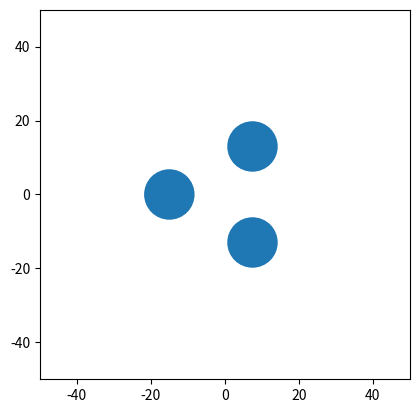

Python code for this plot:
# -*- coding: utf-8 -*-
"""
#!/usr/bin/env python3
# -*- coding: utf-8 -*-


@author: STA TEAM


"""
from math import pi
import numpy as np
import datetime
import matplotlib.pyplot as plt

filename = 'STA_mcnp_input.txt'
#%% Dimensions of STA

deck_title = 'STA MCNP Input Deck'
center_distance = 15 # distance from center of cylinders to center of assembly
# assuming container is cylindrical and has an h/d ratio of 1
liters_in_container = 2
h_to_d = 1
volume_of_container = liters_in_container*1000 # cm^3
gpl = 250 # Pu concentration
pp = 2
contact = 'yes'
walls = 'yes'

#if contact == 'yes':

# absorber: choose 1 for Boron-10, 2 for Aluminum, 3 for Air, 4 for Natural Boron,
# 5 for Cadmium, 6 for Gadolinium, 7 for Oak Ridge Concrete,
# 8 for Borated Polyethylene, 9 for Polyethylene
absorber = 6

# Concentrations
h = 0.60689089
n = 0.02394325
o = 0.36916586
p239 = 1.20317020e-02
p240 = 5.30869186e-04
p241 = 3.62446221e-05
p242 = 1.99065079e-06
soln_den = 1.24136


con_h = (h_to_d)*((4*volume_of_container)/(pi*h_to_d))**(1/3)
con_r = con_h/(h_to_d*2)
# con_h =  (4*volume_of_container/pi)**(1./3) # height of container
# con_r = con_h/2 # radius of container


rail_w = con_r*2+2  # rail width
rail_l = 50  # rail length
rail_h = 10  # rail height
rail_edge = 5

lip_h = 2 # fastener height
lip_r = con_r + 1

ex_th = 2
ab_thick = 1 # absorber thickness
plat_w = rail_w-1  # platform side length (square)
plat_l = lip_r*2 + ex_th + ab_thick
plat_h = 3  # platform height
ab_w = plat_w # absorber width (same as platform width)
ab_h = con_h # absorber height (same as container height)





# interaction check
threshold = 0.21
y_interaction_rail = -rail_edge*np.cos((pi/180)*30)+(rail_w/2)*np.sin((pi/180)*30)
if y_interaction_rail > -threshold:
    print('Error: Bounds of the rail overlap and MCNP will get very upset. :(')
    
y_interaction_plat = center_distance - plat_l/2
if (y_interaction_plat-threshold) < rail_edge:
    print('Error: Bounds of the platform overlap and MCNP will get very upset. :(')

# k code
num_part = 10000 # number of particles per generation
num_skip = 10 #  number of generations skipped
num_tot_gen = 50 # number of total generations

#%% Header 

header = []
e = datetime.datetime.now()
x = str(e.strftime("%m-%d-%Y %H:%M:%S"))
date_and_time = 'c date and time: ' + x
header.append(deck_title)
header.append('c ╭━━━━╮╱╱╱╱╭━━━━┳━━━┳━╮╱╭┳━╮╱╭╮')
header.append('c ┃╭╮╭╮┃╱╱╱╱┃╭╮╭╮┃╭━━┫┃╰╮┃┃┃╰╮┃┃')
header.append('c ╰╯┃┃┣┻┳╮╱╱╰╯┃┃╰┫╰━━┫╭╮╰╯┃╭╮╰╯┃')
header.append('c ╱╱┃┃┃╭╋┫╭━━╮┃┃╱┃╭━━┫┃╰╮┃┃┃╰╮┃┃')
header.append('c ╱╱┃┃┃┃┃┃╰━━╯┃┃╱┃╰━━┫┃╱┃┃┃┃╱┃┃┃')
header.append('c ╱╱╰╯╰╯╰╯╱╱╱╱╰╯╱╰━━━┻╯╱╰━┻╯╱╰━╯')
header.append('c      Senior Design Project')
header.append('c Author: Nicholas Branam')
header.append(date_and_time)
header.append('c ')


#%% Surface Card

surface_values = []
surface_values.append('c Surface')
surface_values.append('1 px -'+str((np.round(rail_l+rail_edge,2)))+'    $ west edge of rail')
surface_values.append('2 px -' + str(np.round(center_distance+plat_l/2,2)) + '    $ west edge of platform')
surface_values.append('3 px -' + str(np.round(ab_thick+center_distance-plat_l/2,2)) + '    $ west edge of abs (west edge of platform minus abs thickness)')
surface_values.append('4 px -' + str(np.round(center_distance-plat_l/2,2)) + '    $ east edge of platform and of abs')
surface_values.append('5 px -'+ str(np.round(rail_edge,2)) +'   $ east edge of rail')
surface_values.append('6 py -'+ str(np.round(rail_w/2,2)) +'    $ south edge of rail')
surface_values.append('7 py -'+ str(np.round(plat_w/2,2)) +'     $ south edge of platform and abs')
surface_values.append('8 py '+ str(np.round(plat_w/2,2)) +'      $ north edge of platform and abs')
surface_values.append('9 py ' + str(np.round(rail_w/2,2)) + '     $ north edge of rail')
surface_values.append('10 pz 0     $ bottom of rail')
surface_values.append('11 pz ' + str(np.round(rail_h,2)) + '    $ top of rail, bottom of platform')
surface_values.append('12 pz ' + str(np.round(plat_h+rail_h,2)) + '    $ top of platform, bottom of lip and container')
surface_values.append('13 pz ' + str(np.round(plat_h+lip_h+rail_h,2)) + '    $ top of lip')
surface_values.append('14 pz ' + str(np.round(plat_h+con_h+rail_h,2)) + ' $ top of container and abs')
surface_values.append('15 c/z -' + str(np.round(center_distance,2)) + ' 0 '+str(np.round(con_r,2))+' $ center of container in xy and container radius')
surface_values.append('16 c/z -' + str(np.round(center_distance,2)) + ' 0 '+str(np.round(lip_r,2))+' $ center of lip in xy and lip radius')
surface_values.append('17 sph 0 0 0 100')
surface_values.append('')


#%% 

h = 0.60689089
n = 0.02394325
o = 0.36916586
p239 = 1.20317020e-02
p240 = 5.30869186e-04
p241 = 3.62446221e-05
p242 = 1.99065079e-06

#%% Concentrations Block
# listed in atomic fractions
# convert to WF, calculate the amount of Pu in the system to credible

# Convert to weight fractions here
# Adjust to credible concentrations
OG_AF = np.sum(np.array([h,n,o,p239,p240,p241,p242]))

denom = h*1 + o*16 + n*14 + p239*239 + p240*240 + p241*241 + p242*242
num = np.array([h*1, o*16, n*14, p239*239, p240*240, p241*241, p242*242])
weight_fractions = num/denom
total_plutonium_WF = np.sum([weight_fractions[3:7]])
density_plutonium = 19840 #g/L
grams_plutonium = total_plutonium_WF*density_plutonium*volume_of_container # grams
total_nitric_acid = np.sum([weight_fractions[0:3]])
density_nitric_acid = 1510 #g/L
grams_nitric_acid = total_nitric_acid*density_nitric_acid*volume_of_container # grams


Pu_atomic_fractions = np.array([p239, p240, p241, p242])
Pu_total_atomic_fractions = np.sum(Pu_atomic_fractions)
Pu_ratios = Pu_atomic_fractions / Pu_total_atomic_fractions

HNO3_atomic_fractions = np.array([h, n, o])
HNO3_total_atomic_fractions = np.sum(HNO3_atomic_fractions)
HNO3_ratios = HNO3_atomic_fractions /  HNO3_total_atomic_fractions
soln_den = 1

#%% USE MEEEEEEEEEEEEEEEEEEEEEEEEEEEEEEE
# assume 1L of solution
grams_plutonium_calc = gpl*liters_in_container # g in 1 L of solution
weight_fraction_plutonium_calc = grams_plutonium_calc / density_plutonium
weight_fraction_Pu_ratios = Pu_ratios * weight_fraction_plutonium_calc

# 1L of HNO3 is 1L*1510g/L
grams_HNO3_calc = 1510*liters_in_container # g of total solution
weight_fraction_HNO3_calc = grams_HNO3_calc / density_nitric_acid
weight_fraction_HNO3_ratios = HNO3_ratios * weight_fraction_HNO3_calc

MCNP_input_WF = np.append(weight_fraction_HNO3_ratios,weight_fraction_Pu_ratios)

#%% Data Card
data_values = []
data_values.append('c Data')
data_values.append('*tr1 0 0 0 120 210 90 30 120 90 90 90 0')
data_values.append('*tr2 0 0 0 240 330 90 150 240 90 90 90 0')
data_values.append('c Plutonium Nitrate Solution')   
data_values.append('m100 01001 -' + str(np.round(MCNP_input_WF[0],6)))
data_values.append('     07014 -' + str(np.round(MCNP_input_WF[1],6)))
data_values.append('     08016 -' + str(np.round(MCNP_input_WF[2],6)))
data_values.append('     94239 -' + str(np.round(MCNP_input_WF[3],6)))
data_values.append('     94240 -' + str(np.round(MCNP_input_WF[4],6)))
data_values.append('     94241 -' + str(np.round(MCNP_input_WF[5],6)))
data_values.append('     94242 -' + str(np.round(MCNP_input_WF[6],6)))
data_values.append('c Absorbing Material')
if absorber == 1:
    data_values.append('c Boron-10')
    data_values.append('m200 05010 -1.000')
    ab_den = 2.37
    filename = 'STA_mcnp_input_B10.txt'
elif absorber == 2:
    data_values.append('c Aluminum')
    data_values.append('m200 13027 -1.000')
    ab_den = 2.7
    filename = 'STA_mcnp_input_Al.txt'
elif absorber == 3:
    data_values.append('c Air (Dry, Near Sea Level)')
    data_values.append('m200 06000 -0.000124')
    data_values.append('     07014 -0.775268')
    data_values.append('     08016 -0.231781')
    data_values.append('     18000 -0.012827')
    ab_den = 0.001205
    filename = 'STA_mcnp_input_Air.txt'
elif absorber == 4:
    data_values.append('c Natural Boron')
    data_values.append('m200 05010 -0.20000')
    data_values.append('     05011 -0.80000')
    ab_den = 2.37
    filename = 'STA_mcnp_input_NatB.txt'
elif absorber == 5:
    data_values.append('c Cadmium')
    data_values.append('m200 48000 -1.000')
    ab_den = 8.65
    filename = 'STA_mcnp_input_Cd.txt'
elif absorber == 6:
    data_values.append('c Gadolinium')
    data_values.append('m200 64000 -1.000')
    ab_den = 7.9004
    filename = 'STA_mcnp_input_Gd.txt'
elif absorber == 7:
    data_values.append('c Oak Ridge Concrete')
    data_values.append('m200 01001 -0.006187')
    data_values.append('     06000 -0.175193')
    data_values.append('     08016 -0.410184')
    data_values.append('     11023 -0.000271')
    data_values.append('     11200 -0.032649')
    data_values.append('     13027 -0.010830')
    data_values.append('     14000 -0.034479')
    data_values.append('     19000 -0.001138')
    data_values.append('     20000 -0.321287')
    data_values.append('     26000 -0.007784')
    ab_den = 2.30
    filename = 'STA_mcnp_input_Concrete.txt'
elif absorber == 8:
    data_values.append('c Borated Polyethylene')
    data_values.append('m200 01001 -0.125355')
    data_values.append('     05010 -0.020000')
    data_values.append('     05011 -0.080000')
    data_values.append('     06000 -0.774645')
    ab_den = 1.00
    filename = 'STA_mcnp_input_BorPoly.txt'
elif absorber == 9:
    data_values.append('c Polyethylene')
    data_values.append('m200 06000 -0.240183')
    data_values.append('     01001 -0.143716')
    ab_den = 0.93
    filename = 'STA_mcnp_input_Poly.txt'
print('Your filename is:', filename)
data_values.append('c Platform and Rail Material (steel)')
data_values.append('m300 06000 -0.0050')
data_values.append('     26000 -0.9950')
if absorber != 2:
    data_values.append('c Lip Material')
    data_values.append('m400 13027 -1.000')
data_values.append('mode n')
data_values.append('kcode ' + str(int(num_part))+ ' 1.0 '+str(int(num_skip))+' '+str(int(num_tot_gen)))
z = (np.round(plat_h+con_h+rail_h,2)+np.round(plat_h+rail_h,2))/2
k_pos1 = ' -'+str(np.round(center_distance,pp)) + ' 0 ' + str(np.round(z,pp))
k_pos2 = ' '+str(np.round(center_distance*np.cos(pi/3),pp))+' '+str(np.round(center_distance*np.cos(pi/6),pp)) +' '+ str(np.round(z,pp))
k_pos3 = ' '+str(np.round(center_distance*np.cos(pi/3),pp))+' -'+str(np.round(center_distance*np.cos(pi/6),pp)) +' '+ str(np.round(z,pp))
data_values.append('ksrc'+k_pos1+k_pos2+k_pos3)

extra = 5.5
Drawing_colored_circle1 = plt.Circle(( -(np.round(center_distance,pp)) , 0 ), con_r+extra,color='k' )
Drawing_colored_circle2 = plt.Circle(( np.round(center_distance*np.cos(pi/3),pp) , np.round(center_distance*np.cos(pi/6),pp) ), con_r+extra,color='k' )
Drawing_colored_circle3 = plt.Circle(( np.round(center_distance*np.cos(pi/3),pp) , -np.round(center_distance*np.cos(pi/6),pp) ), con_r+extra,color='k' )
Drawing_colored_circle4 = plt.Circle(( -(np.round(center_distance,pp)) , 0 ), con_r )
Drawing_colored_circle5 = plt.Circle(( np.round(center_distance*np.cos(pi/3),pp) , np.round(center_distance*np.cos(pi/6),pp) ), con_r )
Drawing_colored_circle6 = plt.Circle(( np.round(center_distance*np.cos(pi/3),pp) , -np.round(center_distance*np.cos(pi/6),pp) ), con_r )
fig, ax = plt.subplots()
dimen = 50
ax.set_xlim((-dimen, dimen))
ax.set_ylim((-dimen, dimen))
# ax.add_patch(Drawing_colored_circle1)
# ax.add_patch(Drawing_colored_circle2)
# ax.add_patch(Drawing_colored_circle3)
ax.add_patch(Drawing_colored_circle4)
ax.add_patch(Drawing_colored_circle5)
ax.add_patch(Drawing_colored_circle6)
ax.set_aspect('equal', adjustable='box')
plt.show()
#%% Cell Card

cell_values = []
cell_values.append('c Cells')
cell_values.append('5 100 -'+str(np.round(soln_den,4)) +' -15 12 -14 imp:n=1         $ container')
cell_values.append('6 LIKE 5 BUT TRCL=1')
cell_values.append('7 LIKE 5 BUT TRCL=2')
if absorber == 2:
    cell_values.append('10 200 -2.7 15 -16 12 -13 imp:n=1     $ lip')
else:
    cell_values.append('10 400 -2.7 15 -16 12 -13 imp:n=1     $ lip')

cell_values.append('11 LIKE 10 BUT TRCL=1')
cell_values.append('12 LIKE 10 BUT TRCL=2')
cell_values.append('15 300 -7.82 2 -4 7 -8 11 -12 imp:n=1  $ platform')
cell_values.append('16 LIKE 15 BUT TRCL=1')
cell_values.append('17 LIKE 15 BUT TRCL=2')
cell_values.append('20 300 -7.82 1 -5 6 -9 10 -11 imp:n=1  $ rail')
cell_values.append('21 LIKE 20 BUT TRCL=1')
cell_values.append('22 LIKE 20 BUT TRCL=2')
cell_values.append('25 200 -' + str(np.round(ab_den,6)) + ' 3 -4 7 -8 12 -14 imp:n=1  $ absorber')
cell_values.append('26 LIKE 25 BUT TRCL=1')
cell_values.append('27 LIKE 25 BUT TRCL=2')
cell_values.append('100 0 -17 #5 #6 #7 #10 #11 #12')
cell_values.append('     #15 #16 #17 #20 #21 #22')
cell_values.append('     #25 #26 #27 imp:n=1 $ space around')
cell_values.append('999 0 17 imp:n=0')
cell_values.append('')


lines = [header,cell_values,surface_values,data_values]

# new_header = []
# new_cell_values = []
# new_surface_values = []
# new_data_values = []
# if contact == 'yes':
#     new_header = header
#     new_header.append('c CONTACTING CONTAINERS')    
#     new_cell_values.append('c Cells')
#     new_cell_values.append('5 100 -'+str(np.round(soln_den,4)) +' -15 12 -14 imp:n=1         $ container')
#     new_cell_values.append('6 LIKE 5 BUT TRCL=1')
#     new_cell_values.append('7 LIKE 5 BUT TRCL=2')
#     new_cell_values.
    
    
with open(filename,'w',encoding="utf-8") as file:
    for inte,line in enumerate(lines):
        if type(line) == list:
            for i,j in enumerate(line):
                if type(j) == list:
                    for k,l in enumerate(j):
                        file.write(str(l))
                        file.write('\n')
                else:
                    file.write(j)
                    file.write('\n')
        else:
            file.write(line)
            file.write('\n')


#%%
email = 'nbranam@vols.utk.edu'
header_qsub = []
header_qsub.append('#!/bin/bash')
header_qsub.append('#PBS -q fill')
header_qsub.append('#PBS -V')
header_qsub.append('#PBS -l nodes=1:ppn=8')
header_qsub.append('#PBS -m abe')
header_qsub.append('#PBS -N' + filename[0:-4])
header_qsub.append('#PBS -M ' + email)
header_qsub.append('')
header_qsub.append('cd $PBS_O_WORKDIR')
header_qsub.append('')
header_qsub.append('RTP=runtape_$(date "+%s%N")')
header_qsub.append('')
header_qsub.append('module load MCNP6/2.0')
header_qsub.append('')
header_qsub.append('mcnp6 TASKS 8 i=' + filename + ' o=' + filename[0:-4] + '_out.txt  runtpe=/tmp/$RTP')
header_qsub.append('rm /tmp/$RTP')

qsub_filename = filename[0:-4] + '.sh'
lines_for_qsub = [header_qsub]
with open(qsub_filename,'w') as file:
    for inte,line in enumerate(lines_for_qsub):
        if type(line) == list:
            for i,j in enumerate(line):
                if type(j) == list:
                    for k,l in enumerate(j):
                        file.write(str(l))
                        file.write('\n')
                else:
                    file.write(j)
                    file.write('\n')
        else:
            file.write(line)
            file.write('\n') 
            
#%% Converts to Unix Format     

windows_line_ending = b'\r\n'
linux_line_ending = b'\n'
with open(qsub_filename, 'rb') as f:
	content = f.read()
	content = content.replace(windows_line_ending, linux_line_ending)

with open(qsub_filename, 'wb') as f:
	f.write(content)
